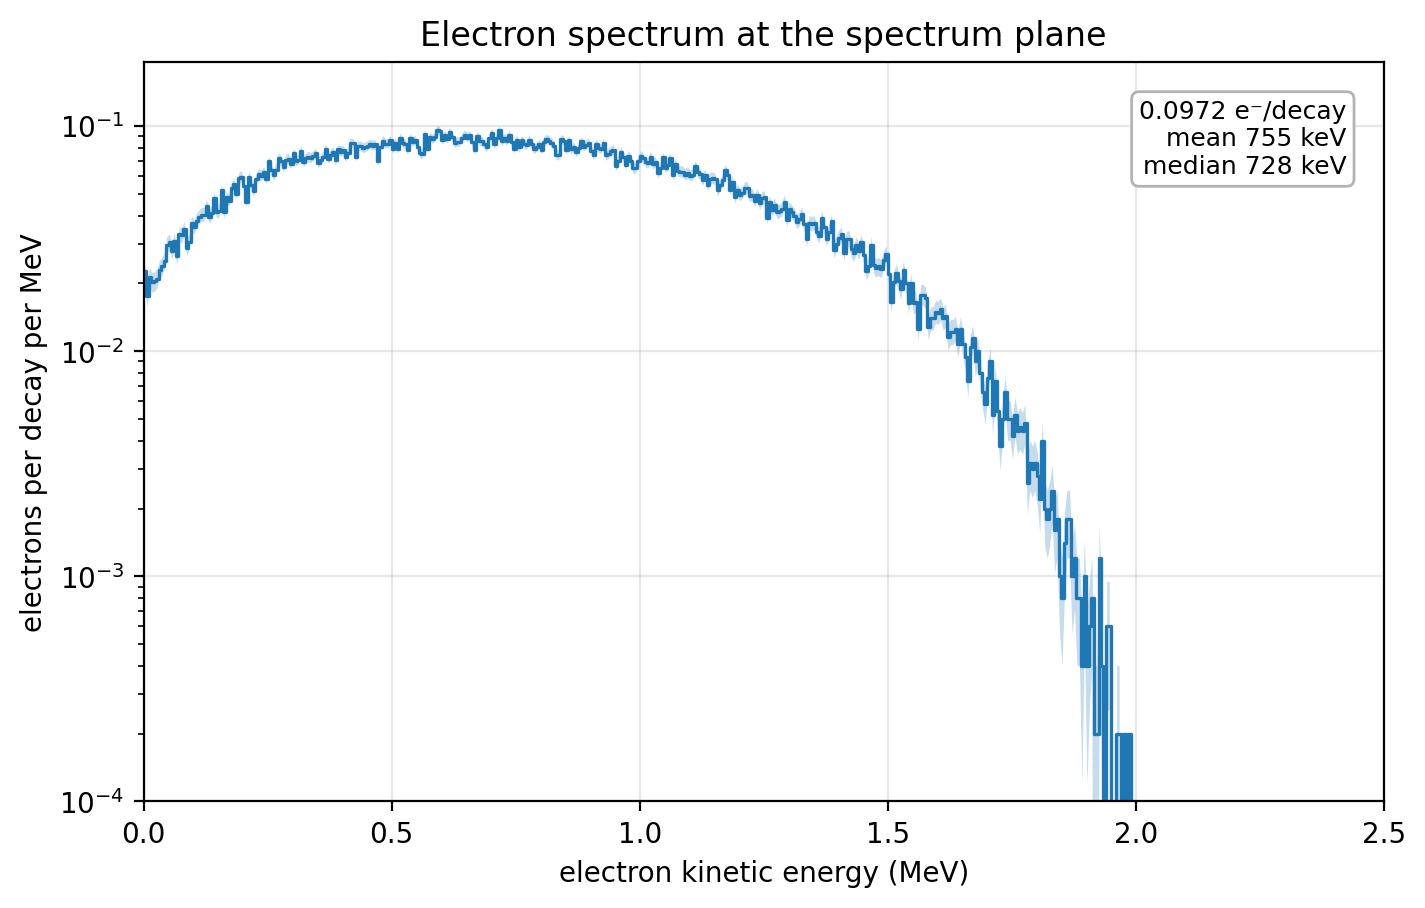

Data behind this chart, as committed beside it:
e_low_MeV, e_high_MeV, e_mid_MeV, counts_per_decay, rel_error, counts_per_decay_per_MeV
0.000000e+00, 5.000000e-03, 2.500000e-03, 1.130000e-04, 9.893601e-02, 2.260000e-02
5.000000e-03, 1.000000e-02, 7.500000e-03, 8.800000e-05, 1.113360e-01, 1.760000e-02
1.000000e-02, 1.500000e-02, 1.250000e-02, 1.070000e-04, 9.666848e-02, 2.140000e-02
1.500000e-02, 2.000000e-02, 1.750000e-02, 1.010000e-04, 9.949869e-02, 2.020000e-02
2.000000e-02, 2.500000e-02, 2.250000e-02, 1.020000e-04, 9.900970e-02, 2.040000e-02
2.500000e-02, 3.000000e-02, 2.750000e-02, 1.050000e-04, 9.758488e-02, 2.100000e-02
3.000000e-02, 3.500000e-02, 3.250000e-02, 1.150000e-04, 9.324512e-02, 2.300000e-02
3.500000e-02, 4.000000e-02, 3.750000e-02, 1.190000e-04, 9.166440e-02, 2.380000e-02
4.000000e-02, 4.500000e-02, 4.250000e-02, 1.260000e-04, 8.908147e-02, 2.520000e-02
4.500000e-02, 5.000000e-02, 4.750000e-02, 1.480000e-04, 8.219341e-02, 2.960000e-02
5.000000e-02, 5.500000e-02, 5.250000e-02, 1.530000e-04, 8.083902e-02, 3.060000e-02
5.500000e-02, 6.000000e-02, 5.750000e-02, 1.390000e-04, 8.481300e-02, 2.780000e-02
6.000000e-02, 6.500000e-02, 6.250000e-02, 1.550000e-04, 8.083229e-02, 3.100000e-02
6.500000e-02, 7.000000e-02, 6.750000e-02, 1.320000e-04, 8.769003e-02, 2.640000e-02
7.000000e-02, 7.500000e-02, 7.250000e-02, 1.650000e-04, 7.784347e-02, 3.300000e-02
7.500000e-02, 8.000000e-02, 7.750000e-02, 1.640000e-04, 7.808048e-02, 3.280000e-02
8.000000e-02, 8.500000e-02, 8.250000e-02, 1.740000e-04, 7.580321e-02, 3.480000e-02
8.500000e-02, 9.000000e-02, 8.750000e-02, 1.440000e-04, 8.332733e-02, 2.880000e-02
9.000000e-02, 9.500000e-02, 9.250000e-02, 1.530000e-04, 8.083902e-02, 3.060000e-02
9.500000e-02, 1.000000e-01, 9.750000e-02, 1.850000e-04, 7.351466e-02, 3.700000e-02
1.000000e-01, 1.050000e-01, 1.025000e-01, 1.780000e-04, 7.494650e-02, 3.560000e-02
1.050000e-01, 1.100000e-01, 1.075000e-01, 1.900000e-04, 7.292160e-02, 3.800000e-02
1.100000e-01, 1.150000e-01, 1.125000e-01, 1.970000e-04, 7.124003e-02, 3.940000e-02
1.150000e-01, 1.200000e-01, 1.175000e-01, 2.020000e-04, 7.070014e-02, 4.040000e-02
1.200000e-01, 1.250000e-01, 1.225000e-01, 2.020000e-04, 7.035265e-02, 4.040000e-02
1.250000e-01, 1.300000e-01, 1.275000e-01, 2.200000e-04, 6.741257e-02, 4.400000e-02
1.300000e-01, 1.350000e-01, 1.325000e-01, 1.980000e-04, 7.105987e-02, 3.960000e-02
1.350000e-01, 1.400000e-01, 1.375000e-01, 2.050000e-04, 7.017578e-02, 4.100000e-02
1.400000e-01, 1.450000e-01, 1.425000e-01, 2.400000e-04, 6.454198e-02, 4.800000e-02
1.450000e-01, 1.500000e-01, 1.475000e-01, 2.080000e-04, 6.933031e-02, 4.160000e-02
1.500000e-01, 1.550000e-01, 1.525000e-01, 2.100000e-04, 6.899931e-02, 4.200000e-02
1.550000e-01, 1.600000e-01, 1.575000e-01, 2.600000e-04, 6.200930e-02, 5.200000e-02
1.600000e-01, 1.650000e-01, 1.625000e-01, 2.070000e-04, 6.949761e-02, 4.140000e-02
1.650000e-01, 1.700000e-01, 1.675000e-01, 2.410000e-04, 6.440790e-02, 4.820000e-02
1.700000e-01, 1.750000e-01, 1.725000e-01, 2.330000e-04, 6.550455e-02, 4.660000e-02
1.750000e-01, 1.800000e-01, 1.775000e-01, 2.640000e-04, 6.177034e-02, 5.280000e-02
1.800000e-01, 1.850000e-01, 1.825000e-01, 2.760000e-04, 6.040235e-02, 5.520000e-02
1.850000e-01, 1.900000e-01, 1.875000e-01, 2.500000e-04, 6.323765e-02, 5.000000e-02
1.900000e-01, 1.950000e-01, 1.925000e-01, 2.930000e-04, 5.841206e-02, 5.860000e-02
1.950000e-01, 2.000000e-01, 1.975000e-01, 2.970000e-04, 5.801727e-02, 5.940000e-02
2.000000e-01, 2.050000e-01, 2.025000e-01, 2.720000e-04, 6.062566e-02, 5.440000e-02
2.050000e-01, 2.100000e-01, 2.075000e-01, 2.310000e-04, 6.578757e-02, 4.620000e-02
2.100000e-01, 2.150000e-01, 2.125000e-01, 2.970000e-04, 5.801727e-02, 5.940000e-02
2.150000e-01, 2.200000e-01, 2.175000e-01, 2.740000e-04, 6.040393e-02, 5.480000e-02
2.200000e-01, 2.250000e-01, 2.225000e-01, 2.580000e-04, 6.224925e-02, 5.160000e-02
2.250000e-01, 2.300000e-01, 2.275000e-01, 2.900000e-04, 5.871351e-02, 5.800000e-02
2.300000e-01, 2.350000e-01, 2.325000e-01, 3.060000e-04, 5.715745e-02, 6.120000e-02
2.350000e-01, 2.400000e-01, 2.375000e-01, 3.010000e-04, 5.763037e-02, 6.020000e-02
2.400000e-01, 2.450000e-01, 2.425000e-01, 3.110000e-04, 5.669598e-02, 6.220000e-02
2.450000e-01, 2.500000e-01, 2.475000e-01, 2.910000e-04, 5.861251e-02, 5.820000e-02
2.500000e-01, 2.550000e-01, 2.525000e-01, 3.480000e-04, 5.359630e-02, 6.960000e-02
2.550000e-01, 2.600000e-01, 2.575000e-01, 3.200000e-04, 5.589275e-02, 6.400000e-02
2.600000e-01, 2.650000e-01, 2.625000e-01, 3.040000e-04, 5.753360e-02, 6.080000e-02
2.650000e-01, 2.700000e-01, 2.675000e-01, 3.200000e-04, 5.589275e-02, 6.400000e-02
2.700000e-01, 2.750000e-01, 2.725000e-01, 3.590000e-04, 5.276851e-02, 7.180000e-02
2.750000e-01, 2.800000e-01, 2.775000e-01, 3.510000e-04, 5.336668e-02, 7.020000e-02
2.800000e-01, 2.850000e-01, 2.825000e-01, 3.290000e-04, 5.512271e-02, 6.580000e-02
2.850000e-01, 2.900000e-01, 2.875000e-01, 3.540000e-04, 5.313999e-02, 7.080000e-02
2.900000e-01, 2.950000e-01, 2.925000e-01, 3.580000e-04, 5.284218e-02, 7.160000e-02
2.950000e-01, 3.000000e-01, 2.975000e-01, 3.400000e-04, 5.422339e-02, 6.800000e-02
... 440 more rows
